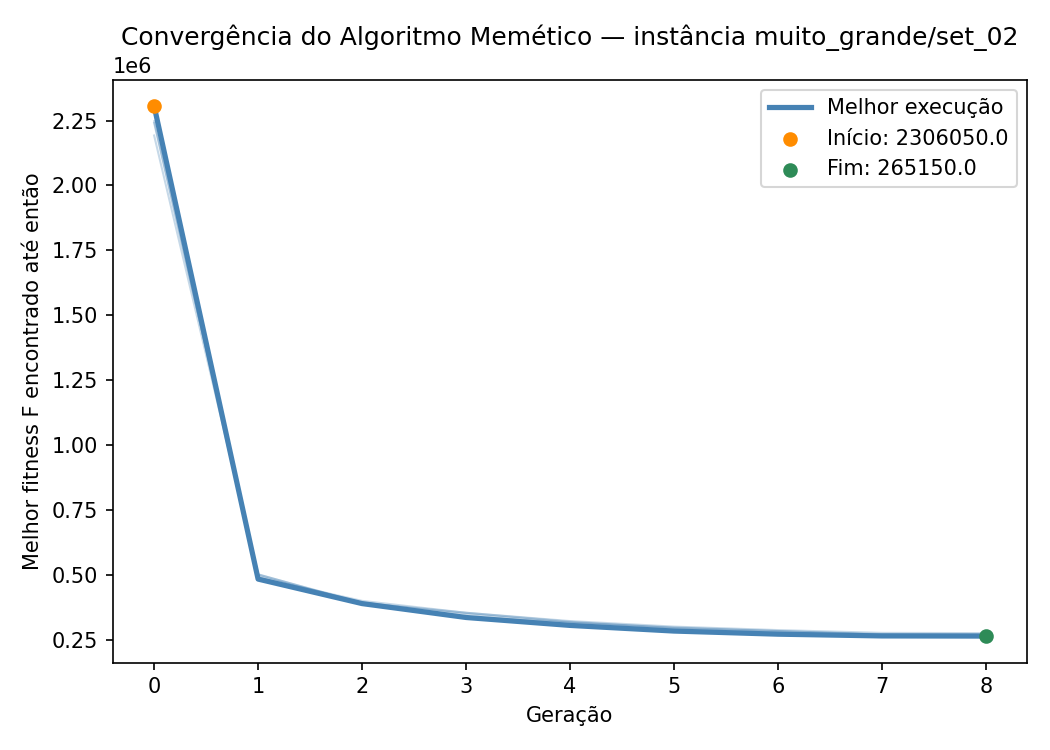

Source data for this figure (header and first rows):
iteration, generation, best_fitness
1, 0, 2240900
1, 1, 502900
1, 2, 390525
1, 3, 339000
1, 4, 316850
1, 5, 298350
1, 6, 284650
1, 7, 270575
1, 8, 270000
2, 0, 2192475
2, 1, 502300
2, 2, 393150
2, 3, 355125
2, 4, 320400
2, 5, 296000
2, 6, 284350
2, 7, 272800
2, 8, 271825
3, 0, 2306050
3, 1, 484575
3, 2, 390250
3, 3, 336750
3, 4, 306225
3, 5, 284475
3, 6, 272450
3, 7, 265725
3, 8, 265150
4, 0, 2291150
4, 1, 495725
4, 2, 392875
4, 3, 350000
4, 4, 316375
4, 5, 293525
4, 6, 279050
4, 7, 268375
4, 8, 268375
5, 0, 2247525
5, 1, 489800
5, 2, 400700
5, 3, 354850
5, 4, 322950
5, 5, 301600
5, 6, 288225
5, 7, 277475
5, 8, 276600
